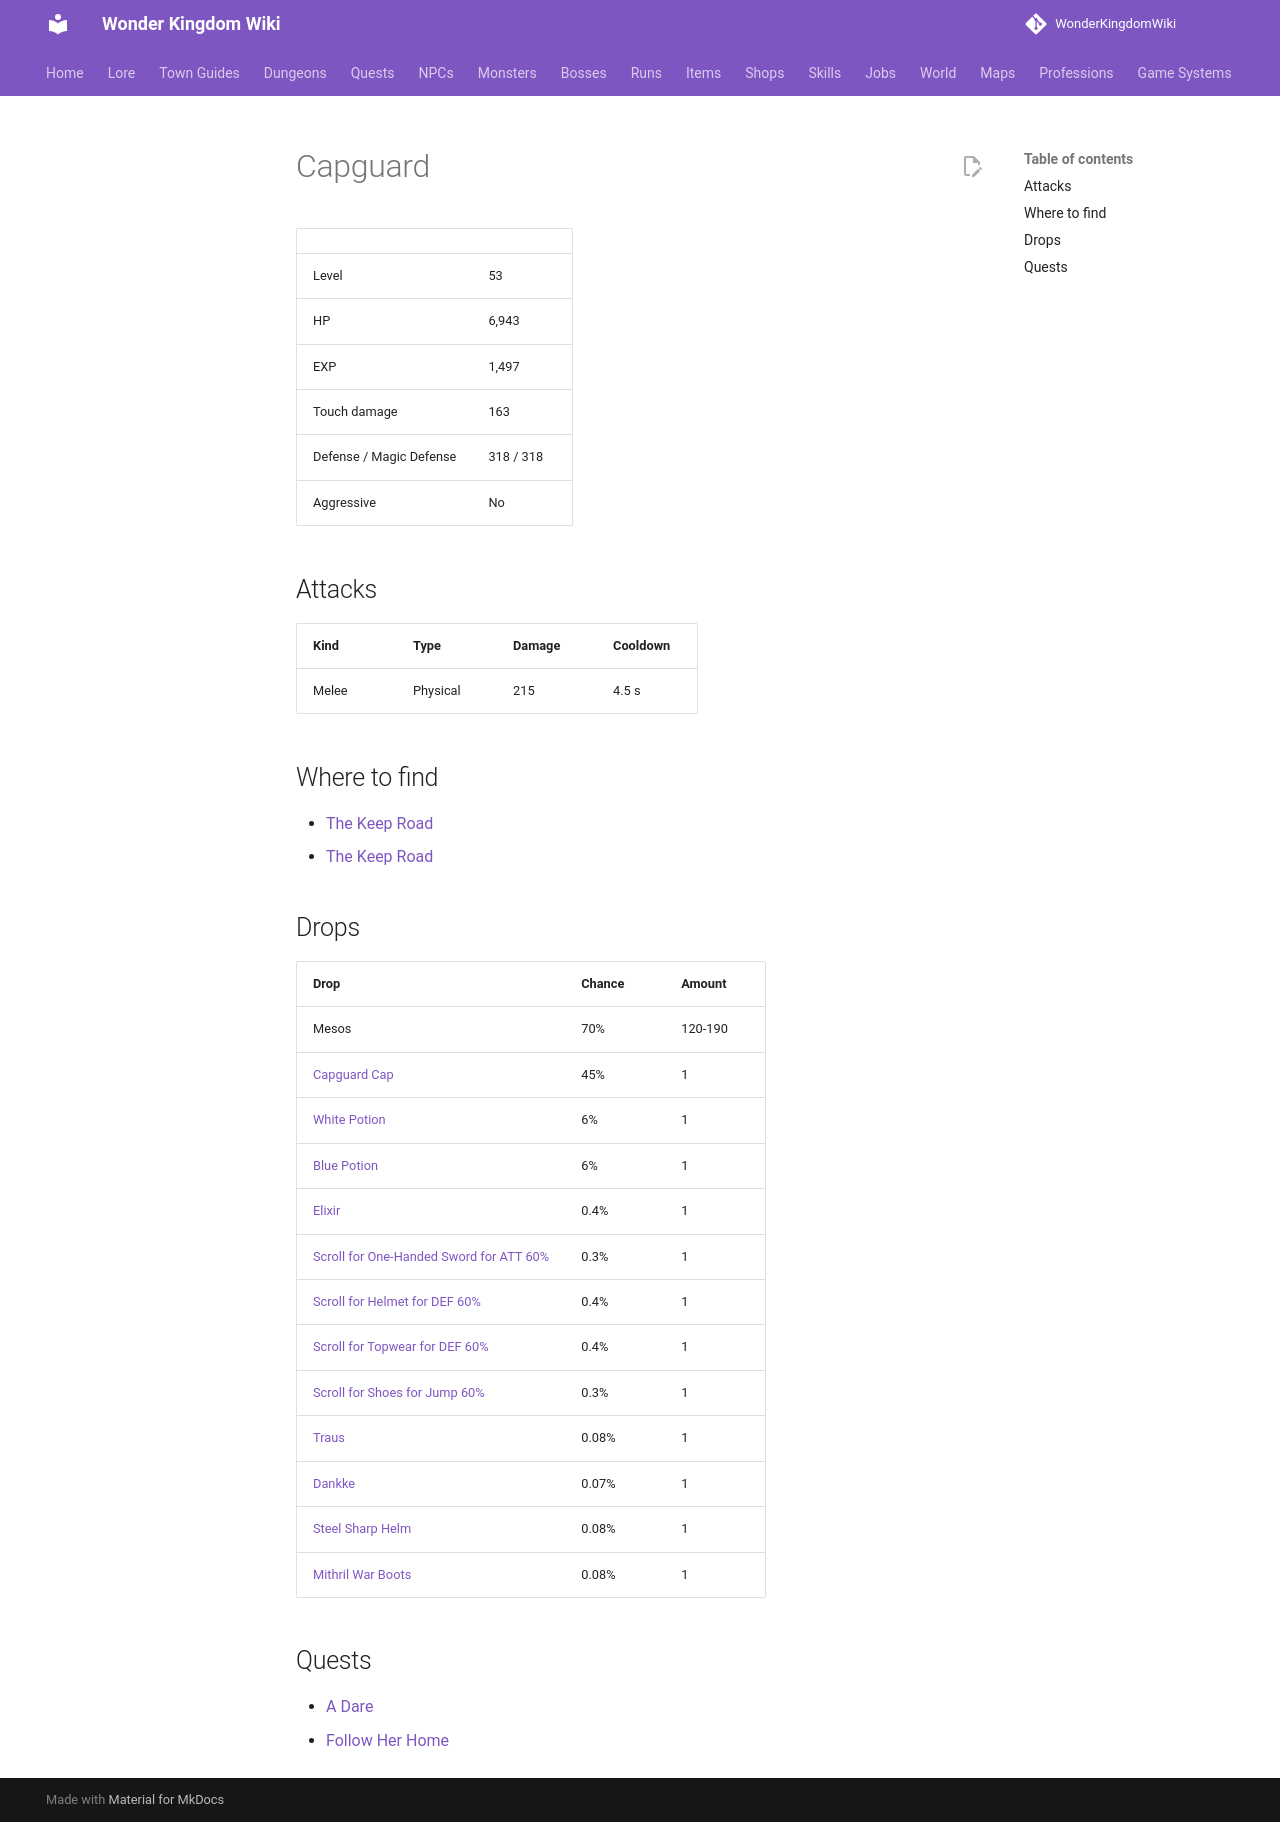

repository: alonohana627/WonderKingdomWiki · page: monsters/capguard/index.html · generator: mkdocs

<!-- Generated by tools/generate.py from GameLib. Do not edit: changes are overwritten. -->

# Capguard

|  |  |
|---|---|
| Level | 53 |
| HP | 6,943 |
| EXP | 1,497 |
| Touch damage | 163 |
| Defense / Magic Defense | 318 / 318 |
| Aggressive | No |

## Attacks

| Kind | Type | Damage | Cooldown |
|---|---|---|---|
| Melee | Physical | 215 | 4.5 s |

## Where to find

- [The Keep Road](../maps/keep_road.md)
- [The Keep Road](../maps/keep_road_2.md)

## Drops

| Drop | Chance | Amount |
|---|---|---|
| Mesos | 70% | 120-190 |
| [Capguard Cap](../items/capguard_cap.md) | 45% | 1 |
| [White Potion](../items/white_potion.md) | 6% | 1 |
| [Blue Potion](../items/blue_potion.md) | 6% | 1 |
| [Elixir](../items/elixir.md) | 0.4% | 1 |
| [Scroll for One-Handed Sword for ATT 60%](../items/scroll_one_handed_sword_att.md) | 0.3% | 1 |
| [Scroll for Helmet for DEF 60%](../items/scroll_helmet_def.md) | 0.4% | 1 |
| [Scroll for Topwear for DEF 60%](../items/scroll_topwear_def.md) | 0.4% | 1 |
| [Scroll for Shoes for Jump 60%](../items/scroll_shoes_jump.md) | 0.3% | 1 |
| [Traus](../items/traus.md) | 0.08% | 1 |
| [Dankke](../items/dankke.md) | 0.07% | 1 |
| [Steel Sharp Helm](../items/steel_sharp_helm.md) | 0.08% | 1 |
| [Mithril War Boots](../items/mithril_war_boots.md) | 0.08% | 1 |

## Quests

- [A Dare](../quests/a_dare.md)
- [Follow Her Home](../quests/follow_her_home.md)
